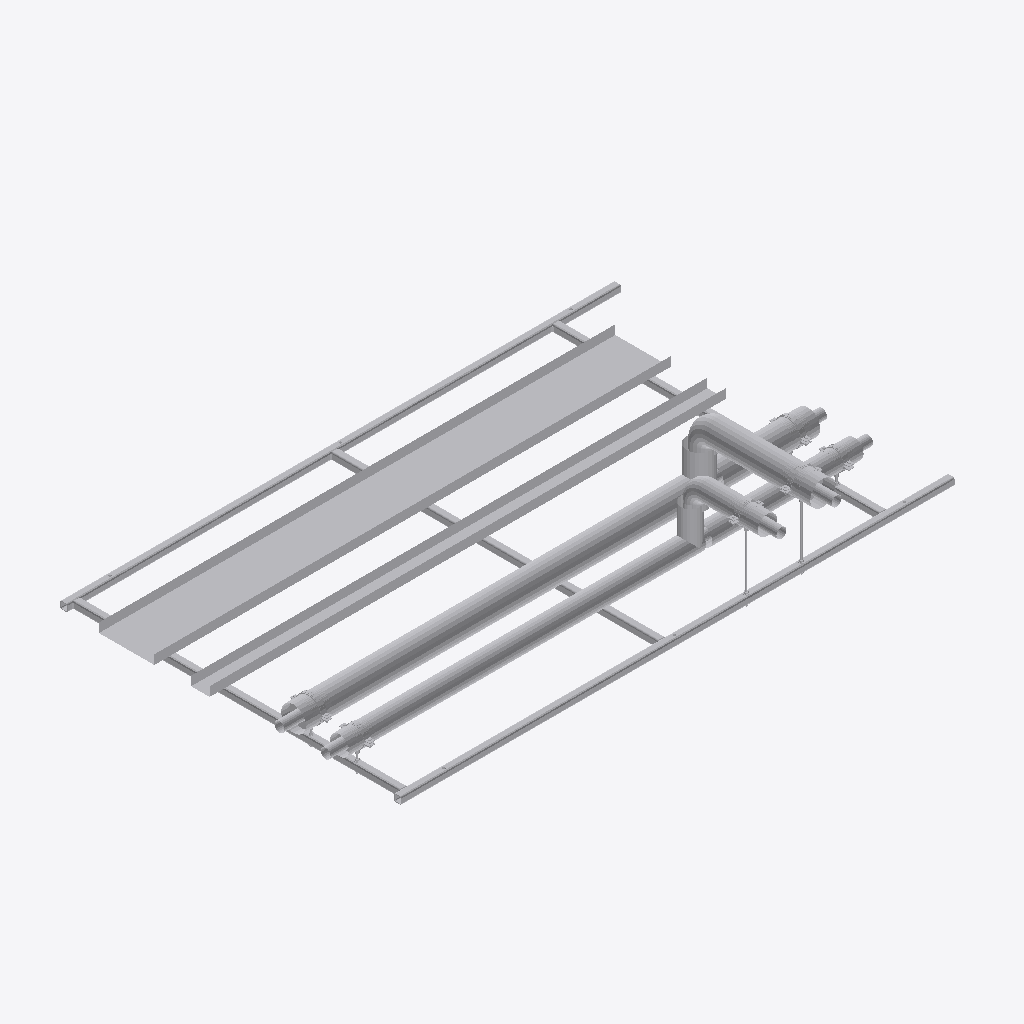
Isometric view of an IFC building model (IFC-SPF (STEP), schema IFC2X3, length unit millimetre), seen from the south-west, elements coloured by IFC class (only those large enough to see are counted): 41 other elements (light grey).
Extent 3.1 m × 2.0 m × 0.5 m (x, y, z). Storeys (2): Level 0 at 0.00 m; Level 1 at 4.00 m. Elements (77): 71 IfcBuildingElementProxy, 6 IfcMechanicalFastener.

HEADER;
FILE_DESCRIPTION(('ViewDefinition [CoordinationView]','RevitIdentifiers [ContentGUID: bd057799-ab2a-4c32-b9f8-a49134bfda82, VersionGUID: e5ec8929-f41f-4976-8bd4-8c4578e0f8ba, NumberOfSaves: 0]'),'2;1');
FILE_NAME('RF01-SP01.ifc','2026-11-01T11:14:44+00:00',(''),(''),'ODA SDAI 25.12','Autodesk - Revit 26.4.20.9 (ENG) - 26.4.20.9','');
FILE_SCHEMA(('IFC2X3'));
ENDSEC;
DATA;
#20=IFCPROJECT('2z1NUPgofCChduf97BG2Lo',#6,'Project Number',$,$,'Project Name','Project Status',(#13,#18),#82190);
#34=IFCSITE('2z1NUPgofCChduf97BG2Lm',#6,'Default',$,$,#33,$,$,.ELEMENT.,(51,30,23,112487),(0,-7,-37,-956022),0.0,$,$);
#24=IFCBUILDING('2z1NUPgofCChduf97BG2Lp',#6,'',$,$,#23,$,'',.ELEMENT.,$,$,#21);
#27=IFCBUILDINGSTOREY('3Zu5Bv0LOHrPC10026FoQQ',#6,'Level 0',$,$,#26,$,'Level 0',.ELEMENT.,0.0);
#31=IFCBUILDINGSTOREY('15Z0v90RiHrPC20026FoKR',#6,'Level 1',$,$,#30,$,'Level 1',.ELEMENT.,3999.9999999999995);
#71156=IFCBUILDINGELEMENTPROXY('3bx8afz1z9TelKZ4LuwT7I',#6,'Straight:Default:600424',$,$,#71155,#71152,'600424',$);
#71113=IFCBUILDINGELEMENTPROXY('3bx8afz1z9TelKZ4LuwT7P',#6,'Straight:Default:600419',$,$,#71112,#71109,'600419',$);
#62202=IFCBUILDINGELEMENTPROXY('3bx8afz1z9TelKZ4LuwT6P',#6,'600355',$,$,#62004,#62201,'600355',$);
#52772=IFCBUILDINGELEMENTPROXY('3bx8afz1z9TelKZ4LuwT1$',#6,'600261',$,$,#52574,#52771,'600261',$);
#16574=IFCBUILDINGELEMENTPROXY('3bx8afz1z9TelKZ4LuwT0b',#6,'Side rail, left, drilled 2 x 12 dia + 3 x 14 dia:600223',$,$,#36,#16573,'600223',$);
#32004=IFCBUILDINGELEMENTPROXY('3bx8afz1z9TelKZ4LuwT0Q',#6,'Side rail, right, drilled 3 x 14 dia:600224',$,$,#16577,#32003,'600224',$);
#71071=IFCBUILDINGELEMENTPROXY('3bx8afz1z9TelKZ4LuwT7k',#6,'600404',$,$,#70873,#71070,'600404',$);
#40163=IFCBUILDINGELEMENTPROXY('3bx8afz1z9TelKZ4LuwT0R',#6,'Ring 1 cross member, row 1, drilled 2 x 12 dia:600225',$,$,#32007,#40162,'600225',$);
#40293=IFCBUILDINGELEMENTPROXY('3bx8afz1z9TelKZ4LuwT0O',#6,'Ring 15 cross member, row 1:600226',$,$,#40166,#40292,'600226',$);
#53182=IFCBUILDINGELEMENTPROXY('3bx8afz1z9TelKZ4LuwT1q',#6,'600270',$,$,#52984,#53181,'600270',$);
#62612=IFCBUILDINGELEMENTPROXY('3bx8afz1z9TelKZ4LuwT6M',#6,'600364',$,$,#62414,#62611,'600364',$);
#48452=IFCBUILDINGELEMENTPROXY('3bx8afz1z9TelKZ4LuwT0P',#6,'Ring 27 cross member, row 1, drilled 2 x 12 dia:600227',$,$,#40296,#48451,'600227',$);
#61765=IFCBUILDINGELEMENTPROXY('3bx8afz1z9TelKZ4LuwT1C',#6,'600310',$,$,#61567,#61764,'600310',$);
#61355=IFCBUILDINGELEMENTPROXY('3bx8afz1z9TelKZ4LuwT1N',#6,'600301',$,$,#61157,#61354,'600301',$);
#70661=IFCBUILDINGELEMENTPROXY('3bx8afz1z9TelKZ4LuwT7n',#6,'600395',$,$,#70463,#70660,'600395',$);
#70251=IFCBUILDINGELEMENTPROXY('3bx8afz1z9TelKZ4LuwT66',#6,'600380',$,$,#67322,#70250,'600380',$);
#60945=IFCBUILDINGELEMENTPROXY('3bx8afz1z9TelKZ4LuwT1a',#6,'600286',$,$,#57891,#60944,'600286',$);
#81952=IFCBUILDINGELEMENTPROXY('3bx8afz1z9TelKZ4LuwT4b',#6,'Insulation block 134 x 100:600479',$,$,#81942,#81951,'600479',$);
#61773=IFCBUILDINGELEMENTPROXY('3bx8afz1z9TelKZ4LuwT6$',#6,'S1 (7270S) - Slip Straight Connector:Default:600325',$,$,#61772,#61769,'600325',$);
#62620=IFCBUILDINGELEMENTPROXY('3bx8afz1z9TelKZ4LuwT6B',#6,'S1 (7270S) - Slip Straight Connector:Default:600369',$,$,#62619,#62616,'600369',$);
#53190=IFCBUILDINGELEMENTPROXY('3bx8afz1z9TelKZ4LuwT1f',#6,'S1 (7270S) - Slip Straight Connector:Default:600275',$,$,#53189,#53186,'600275',$);
#48998=IFCBUILDINGELEMENTPROXY('3bx8afz1z9TelKZ4LuwT0U',#6,'S1 (7270S) - Slip Straight Connector:Default:600228',$,$,#48997,#48994,'600228',$);
#81862=IFCMECHANICALFASTENER('3bx8afz1z9TelKZ4LuwT4i',#6,'Walraven Heavy Duty Clamp HD500 (M810, M1012) (BUP1000):Walraven Heavy Duty Clamp HD500 (M810, M1012) (BUP1000):600470','Heavy Duty Clamp HD500 (M10/12) (BUP1000) 132 - 140 mm',$,#81861,#81858,'600470',$,$);
#81926=IFCBUILDINGELEMENTPROXY('3bx8afz1z9TelKZ4LuwT4d',#6,'Insulation block 134 x 100:600477',$,$,#81916,#81925,'600477',$);
#81767=IFCMECHANICALFASTENER('3bx8afz1z9TelKZ4LuwT4z',#6,'Walraven Heavy Duty Clamp HD500 (M810, M1012) (BUP1000):Walraven Heavy Duty Clamp HD500 (M810, M1012) (BUP1000):600455','Heavy Duty Clamp HD500 (M10/12) (BUP1000) 132 - 140 mm',$,#81766,#81763,'600455',$,$);
#81661=IFCMECHANICALFASTENER('3bx8afz1z9TelKZ4LuwT7D',#6,'Walraven Heavy Duty Clamp HD500 (M810, M1012) (BUP1000):Walraven Heavy Duty Clamp HD500 (M810, M1012) (BUP1000):600439','Heavy Duty Clamp HD500 (M10/12) (BUP1000) 132 - 140 mm',$,#81660,#81657,'600439',$,$);
#81978=IFCBUILDINGELEMENTPROXY('3bx8afz1z9TelKZ4LuwT4R',#6,'Insulation block 134 x 100:600481',$,$,#81968,#81977,'600481',$);
#81714=IFCMECHANICALFASTENER('3bx8afz1z9TelKZ4LuwT75',#6,'Walraven Heavy Duty Clamp HD500 (M810, M1012) (BUP1000):Walraven Heavy Duty Clamp HD500 (M810, M1012) (BUP1000):600447','Heavy Duty Clamp HD500 (M10/12) (BUP1000) 98 - 106 mm',$,#81713,#81710,'600447',$,$);
#76370=IFCMECHANICALFASTENER('3bx8afz1z9TelKZ4LuwT7K',#6,'Walraven Heavy Duty Clamp HD500 (M810, M1012) (BUP1000):Walraven Heavy Duty Clamp HD500 (M810, M1012) (BUP1000):600430','Heavy Duty Clamp HD500 (M10/12) (BUP1000) 98 - 106 mm',$,#76369,#76366,'600430',$,$);
#81820=IFCMECHANICALFASTENER('3bx8afz1z9TelKZ4LuwT4q',#6,'Walraven Heavy Duty Clamp HD500 (M810, M1012) (BUP1000):Walraven Heavy Duty Clamp HD500 (M810, M1012) (BUP1000):600462','Heavy Duty Clamp HD500 (M10/12) (BUP1000) 98 - 106 mm',$,#81819,#81816,'600462',$,$);
#81939=IFCBUILDINGELEMENTPROXY('3bx8afz1z9TelKZ4LuwT4a',#6,'Insulation block 104 x 100:600478',$,$,#81929,#81938,'600478',$);
#81913=IFCBUILDINGELEMENTPROXY('3bx8afz1z9TelKZ4LuwT4c',#6,'Insulation block 104 x 100:600476',$,$,#81899,#81912,'600476',$);
#81965=IFCBUILDINGELEMENTPROXY('3bx8afz1z9TelKZ4LuwT4Q',#6,'Insulation block 104 x 100:600480',$,$,#81955,#81964,'600480',$);
#81679=IFCBUILDINGELEMENTPROXY('3bx8afz1z9TelKZ4LuwT72',#6,'Walraven_K_Threaded Rod (zp):4.8 M10:600440',$,$,#81678,#81675,'600440',$);
#49007=IFCBUILDINGELEMENTPROXY('3bx8afz1z9TelKZ4LuwT0M',#6,'S1 (7270S) - Slip Straight Connector:Default:600236',$,$,#49006,#49003,'600236',$);
#61782=IFCBUILDINGELEMENTPROXY('3bx8afz1z9TelKZ4LuwT6s',#6,'S1 (7270S) - Slip Straight Connector:Default:600332',$,$,#61781,#61778,'600332',$);
#76397=IFCBUILDINGELEMENTPROXY('3bx8afz1z9TelKZ4LuwT7A',#6,'Walraven_K_Threaded Rod (zp):4.8 M10:600432',$,$,#76396,#76393,'600432',$);
#52361=IFCBUILDINGELEMENTPROXY('3bx8afz1z9TelKZ4LuwT09',#6,'S24 (7130) - Tee (Equal):Default:600243',$,$,#52360,#52356,'600243',$);
#61791=IFCBUILDINGELEMENTPROXY('3bx8afz1z9TelKZ4LuwT6f',#6,'S24 (7130) - Tee (Equal):Default:600339',$,$,#61790,#61787,'600339',$);
#61153=IFCBUILDINGELEMENTPROXY('3bx8afz1z9TelKZ4LuwT1J',#6,'Tube R220-X:Default:600297',$,$,#61152,#61149,'600297',$);
#70869=IFCBUILDINGELEMENTPROXY('3bx8afz1z9TelKZ4LuwT7g',#6,'Tube R220-X:Default:600400',$,$,#70868,#70865,'600400',$);
ENDSEC;
